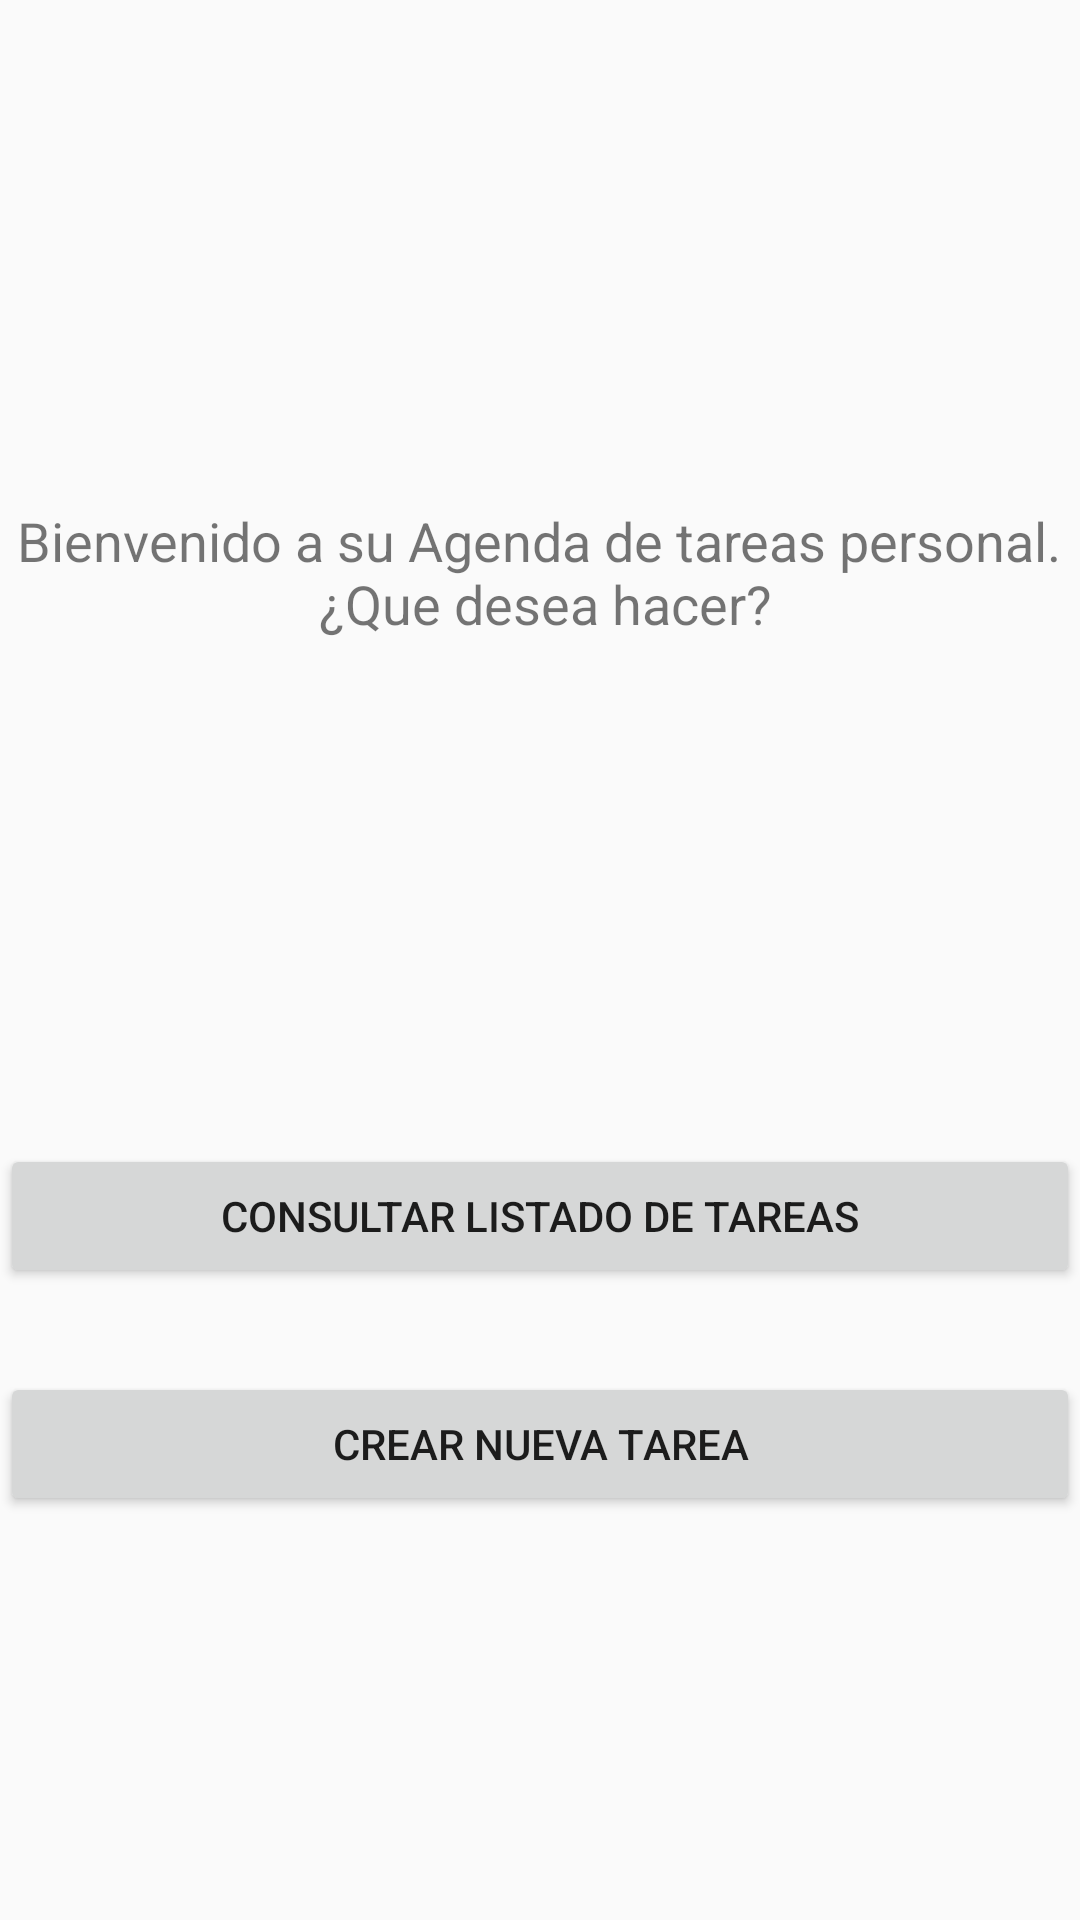

Here is an Android app screen rendered from its layout file. Give the layout XML and the strings, colors and styles it references.
<!-- AndroidManifest.xml: application theme AppTheme -->
<!-- res/layout/menu_principal.xml -->
<?xml version="1.0" encoding="utf-8"?>
<androidx.constraintlayout.widget.ConstraintLayout
    xmlns:android="http://schemas.android.com/apk/res/android"
    xmlns:app="http://schemas.android.com/apk/res-auto"
    xmlns:tools="http://schemas.android.com/tools"
    android:layout_width="match_parent"
    android:layout_height="match_parent">

    <Button
        android:id="@+id/btnConsultarTareas"
        android:layout_width="0dp"
        android:layout_height="wrap_content"
        android:layout_marginTop="168dp"
        android:text="@string/btnConsultarTareas"
        app:layout_constraintEnd_toEndOf="parent"
        app:layout_constraintStart_toStartOf="parent"
        app:layout_constraintTop_toBottomOf="@+id/lblBienvenido" />

    <Button
        android:id="@+id/btnCrearTarea"
        android:layout_width="0dp"
        android:layout_height="wrap_content"
        android:layout_marginTop="28dp"
        android:text="@string/btnCrearTarea"
        app:layout_constraintEnd_toEndOf="parent"
        app:layout_constraintHorizontal_bias="0.0"
        app:layout_constraintStart_toStartOf="parent"
        app:layout_constraintTop_toBottomOf="@+id/btnConsultarTareas" />

    <TextView
        android:id="@+id/lblBienvenido"
        android:layout_width="wrap_content"
        android:layout_height="wrap_content"
        android:layout_marginTop="168dp"
        android:text="@string/lblBienvenido"
        android:textAlignment="center"
        android:textAllCaps="false"
        android:textSize="18sp"
        app:layout_constraintEnd_toEndOf="parent"
        app:layout_constraintHorizontal_bias="0.498"
        app:layout_constraintStart_toStartOf="parent"
        app:layout_constraintTop_toTopOf="parent" />
</androidx.constraintlayout.widget.ConstraintLayout>
<!-- resources referenced by this layout -->
<resources>
  <string name="btnConsultarTareas">Consultar listado de tareas</string>
  <string name="btnCrearTarea">Crear nueva tarea</string>
  <string name="lblBienvenido">Bienvenido a su Agenda de tareas personal.\n ¿Que desea hacer?</string>
  <style name="AppTheme" parent="Theme.AppCompat.Light.DarkActionBar">
          
          <item name="colorPrimary">@color/colorPrimary</item>
          <item name="colorPrimaryDark">@color/colorPrimaryDark</item>
          <item name="colorAccent">@color/colorAccent</item>
  
          <item name="android:statusBarColor">#989898</item>
      </style>
  <color name="colorPrimary">#989898</color>
  <color name="colorPrimaryDark">#989898</color>
  <color name="colorAccent">#2196F3</color>
</resources>
